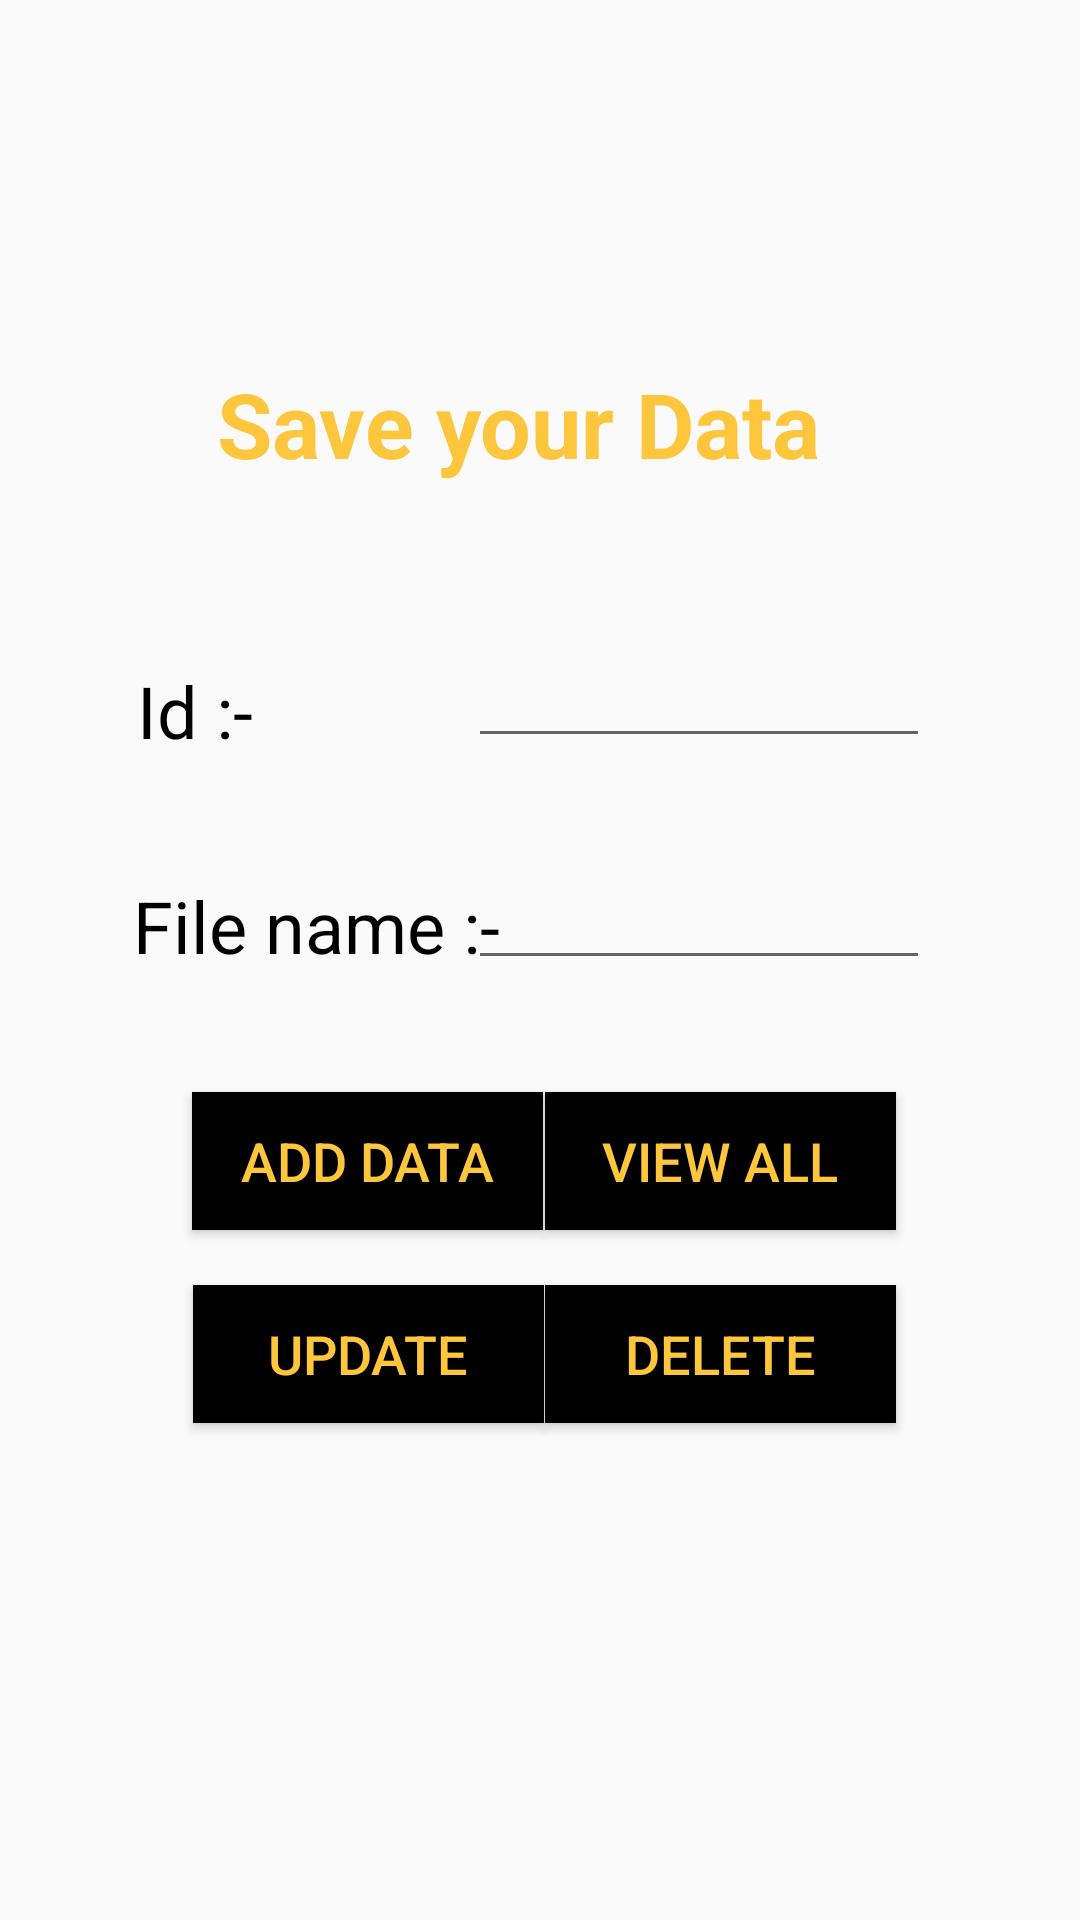

Android layout source for this screen:
<!-- AndroidManifest.xml: application theme AppTheme -->
<!-- res/layout/activity_main3.xml -->
<?xml version="1.0" encoding="utf-8"?>
<androidx.constraintlayout.widget.ConstraintLayout xmlns:android="http://schemas.android.com/apk/res/android"
    xmlns:app="http://schemas.android.com/apk/res-auto"
    xmlns:tools="http://schemas.android.com/tools"
    android:layout_width="match_parent"
    android:layout_height="match_parent"
    tools:context=".MainActivity3">

    <TextView
        android:id="@+id/textView"
        android:layout_width="215dp"
        android:layout_height="50dp"
        android:text="@string/page_name3"
        android:textColor="@color/colorText"
        android:textSize="30sp"
        android:textStyle="bold"
        app:layout_constraintBottom_toBottomOf="parent"
        app:layout_constraintEnd_toEndOf="parent"
        app:layout_constraintHorizontal_bias="0.498"
        app:layout_constraintStart_toStartOf="parent"
        app:layout_constraintTop_toTopOf="parent"
        app:layout_constraintVertical_bias="0.205" />

    <TextView
        android:id="@+id/textView2"
        android:layout_width="133dp"
        android:layout_height="35dp"
        android:text="@string/file_name"
        android:textColor="#000000"
        android:textSize="24sp"
        app:layout_constraintBottom_toBottomOf="parent"
        app:layout_constraintEnd_toEndOf="parent"
        app:layout_constraintHorizontal_bias="0.195"
        app:layout_constraintStart_toStartOf="parent"
        app:layout_constraintTop_toTopOf="parent"
        app:layout_constraintVertical_bias="0.483" />

    <TextView
        android:id="@+id/textView3"
        android:layout_width="69dp"
        android:layout_height="32dp"
        android:text="@string/id"
        android:textColor="#000000"
        android:textSize="24sp"
        app:layout_constraintBottom_toBottomOf="parent"
        app:layout_constraintEnd_toEndOf="parent"
        app:layout_constraintHorizontal_bias="0.157"
        app:layout_constraintStart_toStartOf="parent"
        app:layout_constraintTop_toTopOf="parent"
        app:layout_constraintVertical_bias="0.363" />

    <EditText
        android:id="@+id/editTextTextEmailAddress"
        android:layout_width="154dp"
        android:layout_height="33dp"
        android:ems="10"
        android:inputType="textEmailAddress"
        app:layout_constraintBottom_toBottomOf="parent"
        app:layout_constraintEnd_toEndOf="parent"
        app:layout_constraintHorizontal_bias="0.758"
        app:layout_constraintStart_toStartOf="parent"
        app:layout_constraintTop_toTopOf="parent"
        app:layout_constraintVertical_bias="0.362" />

    <EditText
        android:id="@+id/editTextTextEmailAddress2"
        android:layout_width="154dp"
        android:layout_height="33dp"
        android:ems="10"
        android:inputType="textEmailAddress"
        app:layout_constraintBottom_toBottomOf="parent"
        app:layout_constraintEnd_toEndOf="parent"
        app:layout_constraintHorizontal_bias="0.758"
        app:layout_constraintStart_toStartOf="parent"
        app:layout_constraintTop_toTopOf="parent"
        app:layout_constraintVertical_bias="0.484" />

    <Button
        android:id="@+id/btn_add"
        android:layout_width="117dp"
        android:layout_height="46dp"
        android:background="@color/colorBtn"
        android:text="@string/btn_add"
        android:textColor="@color/colorText"
        android:textSize="18sp"
        app:layout_constraintBottom_toBottomOf="parent"
        app:layout_constraintEnd_toEndOf="parent"
        app:layout_constraintHorizontal_bias="0.263"
        app:layout_constraintStart_toStartOf="parent"
        app:layout_constraintTop_toTopOf="parent"
        app:layout_constraintVertical_bias="0.613" />

    <Button
        android:id="@+id/btn_update"
        android:layout_width="117dp"
        android:layout_height="46dp"
        android:background="@color/colorBtn"
        android:text="@string/btn_update"
        android:textColor="@color/colorText"
        android:textSize="18sp"
        app:layout_constraintBottom_toBottomOf="parent"
        app:layout_constraintEnd_toEndOf="parent"
        app:layout_constraintHorizontal_bias="0.265"
        app:layout_constraintStart_toStartOf="parent"
        app:layout_constraintTop_toTopOf="parent"
        app:layout_constraintVertical_bias="0.721" />

    <Button
        android:id="@+id/btn_delete"
        android:layout_width="117dp"
        android:layout_height="46dp"
        android:background="@color/colorBtn"
        android:text="@string/btn_delete"
        android:textColor="@color/colorText"
        android:textSize="18sp"
        app:layout_constraintBottom_toBottomOf="parent"
        app:layout_constraintEnd_toEndOf="parent"
        app:layout_constraintHorizontal_bias="0.748"
        app:layout_constraintStart_toStartOf="parent"
        app:layout_constraintTop_toTopOf="parent"
        app:layout_constraintVertical_bias="0.721" />

    <Button
        android:id="@+id/btn_view"
        android:layout_width="117dp"
        android:layout_height="46dp"
        android:background="@color/colorBtn"
        android:text="@string/btn_view"
        android:textColor="@color/colorText"
        android:textSize="18sp"
        app:layout_constraintBottom_toBottomOf="parent"
        app:layout_constraintEnd_toEndOf="parent"
        app:layout_constraintHorizontal_bias="0.748"
        app:layout_constraintStart_toStartOf="parent"
        app:layout_constraintTop_toTopOf="parent"
        app:layout_constraintVertical_bias="0.613" />
</androidx.constraintlayout.widget.ConstraintLayout>
<!-- resources referenced by this layout -->
<resources>
  <color name="colorBtn">#000000</color>
  <color name="colorText">#fec63d</color>
  <string name="btn_add">ADD DATA</string>
  <string name="btn_delete">DELETE</string>
  <string name="btn_update">UPDATE</string>
  <string name="btn_view">VIEW ALL</string>
  <string name="file_name">File name :-</string>
  <string name="id">Id :-</string>
  <string name="page_name3">Save your Data</string>
  <style name="AppTheme" parent="Theme.AppCompat.Light.NoActionBar">
          
          <item name="colorPrimary">#00ace6</item>
          <item name="colorPrimaryDark">@color/colorBtnTxt</item>
          <item name="colorAccent">@color/colorAccent</item>
      </style>
  <color name="colorBtnTxt">#fec63d</color>
  <color name="colorAccent">#03DAC5</color>
</resources>
